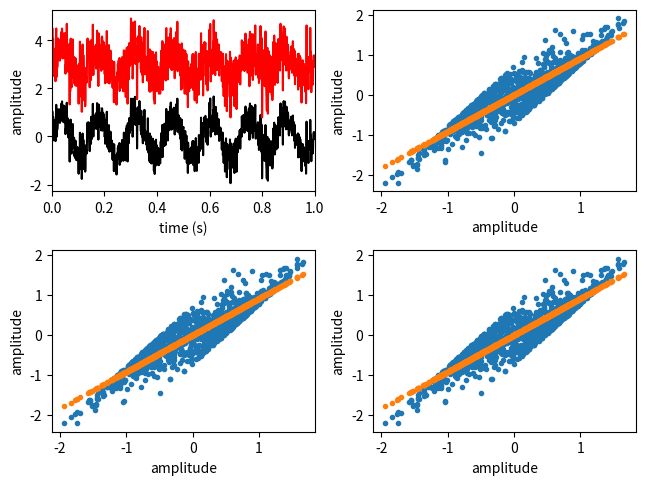

Generate this figure with matplotlib:
# -*- coding: utf-8 -*-

import numpy as np
import matplotlib.pyplot as plt

#------------------------------------------------------------------------------
# Function, main()
#------------------------------------------------------------------------------
def L10_main():
    
    # parameters
    fs = 1000
    T = 1
    N = T * fs
    t = np.linspace(0, T, N)
    np.random.seed(5)
    
    # sources
    M = 2
    S0 = np.sin(2 * np.pi * 7 * t)
    S1 = np.random.randn(N)
    
    S = np.zeros((M, N))
    S[0, :] = S0 / np.std(S0)
    S[1, :] = S1 / np.std(S1)

    # mixing matrix
    A = np.array([[0.6, 0.4], \
                  [0.4, 0.6]])

    # mix sources
    X = np.dot(A, S) # mixing
    
    # subtract mean
    X = X - np.tile(np.mean(X, axis=1), (N, 1)).transpose()
    
    X0 = X[0, :]
    X1 = X[1, :]
    
    # polyfit
    p = np.polyfit(X0, X1, 1) 
    X2 = p[0] * X0 + p[1]
    
    print(p[0])
    print(p[1])
    
    # covariance
    C = np.cov(X)[0,1] * 2
    print(C)
    
    # plot
    
    plt.subplot(2, 2, 1)
    plt.plot(t, X0, 'k')
    plt.plot(t, X1 + 3, 'r')
    plt.xlim(0, T)
    plt.xlabel('time (s)')
    plt.ylabel('amplitude') 
    
    plt.subplot(2, 2, 2)
    plt.plot(X0, X1, '.')
    plt.plot(X0, X2, '.')
    plt.xlabel('amplitude')
    plt.ylabel('amplitude') 
    
    plt.subplot(2, 2, 3)
    plt.plot(X0, X1, '.')
    plt.plot(X0, X2, '.')
    plt.xlabel('amplitude')
    plt.ylabel('amplitude') 
    
    plt.subplot(2, 2, 4)
    plt.plot(X0, X1, '.')
    plt.plot(X0, X2, '.')
    plt.xlabel('amplitude')
    plt.ylabel('amplitude') 
    
    plt.tight_layout(pad=0.5, w_pad=0.5, h_pad=1.0)
    
#------------------------------------------------------------------------------
if __name__ == '__main__':
    L10_main()
